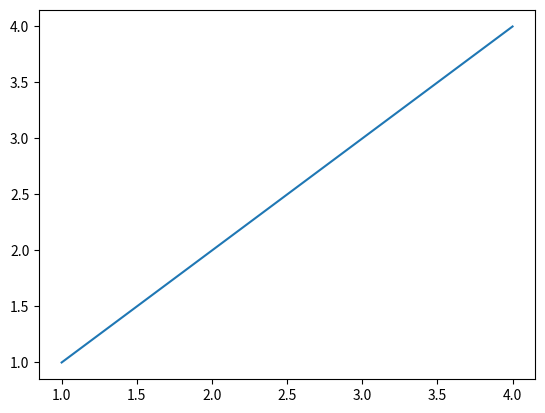
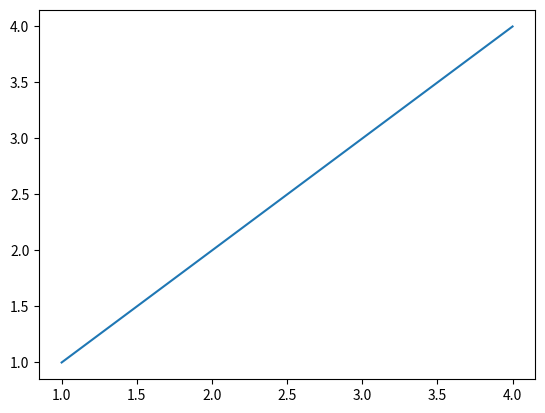
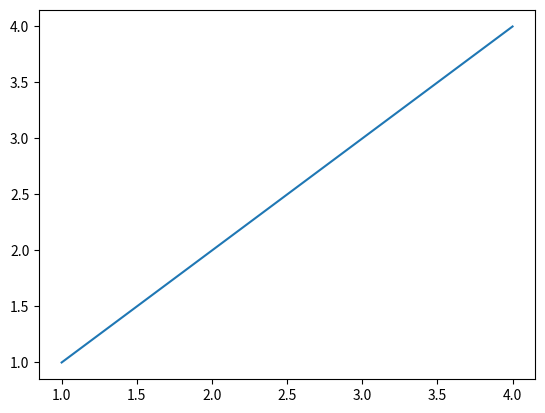
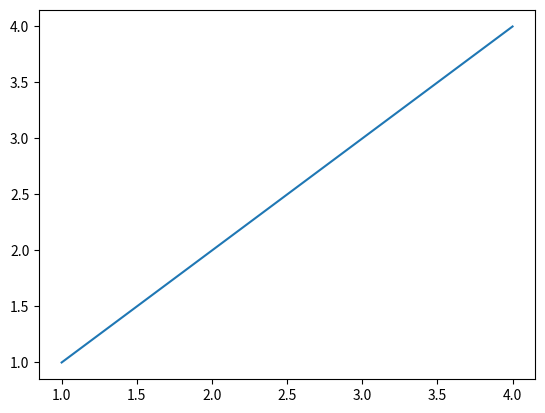

Reproduce these figures in Python, in order.
# [pyrhon] matplotlib.pyplot 여러개의 플롯 그리기

import matplotlib.pyplot as plt
x=[[1,2,3,4],[1,2,3,4],[1,2,3,4],[1,2,3,4]]
y=[[1,2,3,4],[1,2,3,4],[1,2,3,4],[1,2,3,4]]
for i in range(len(x)):
    plt.figure()
    plt.plot(x[i],y[i])
